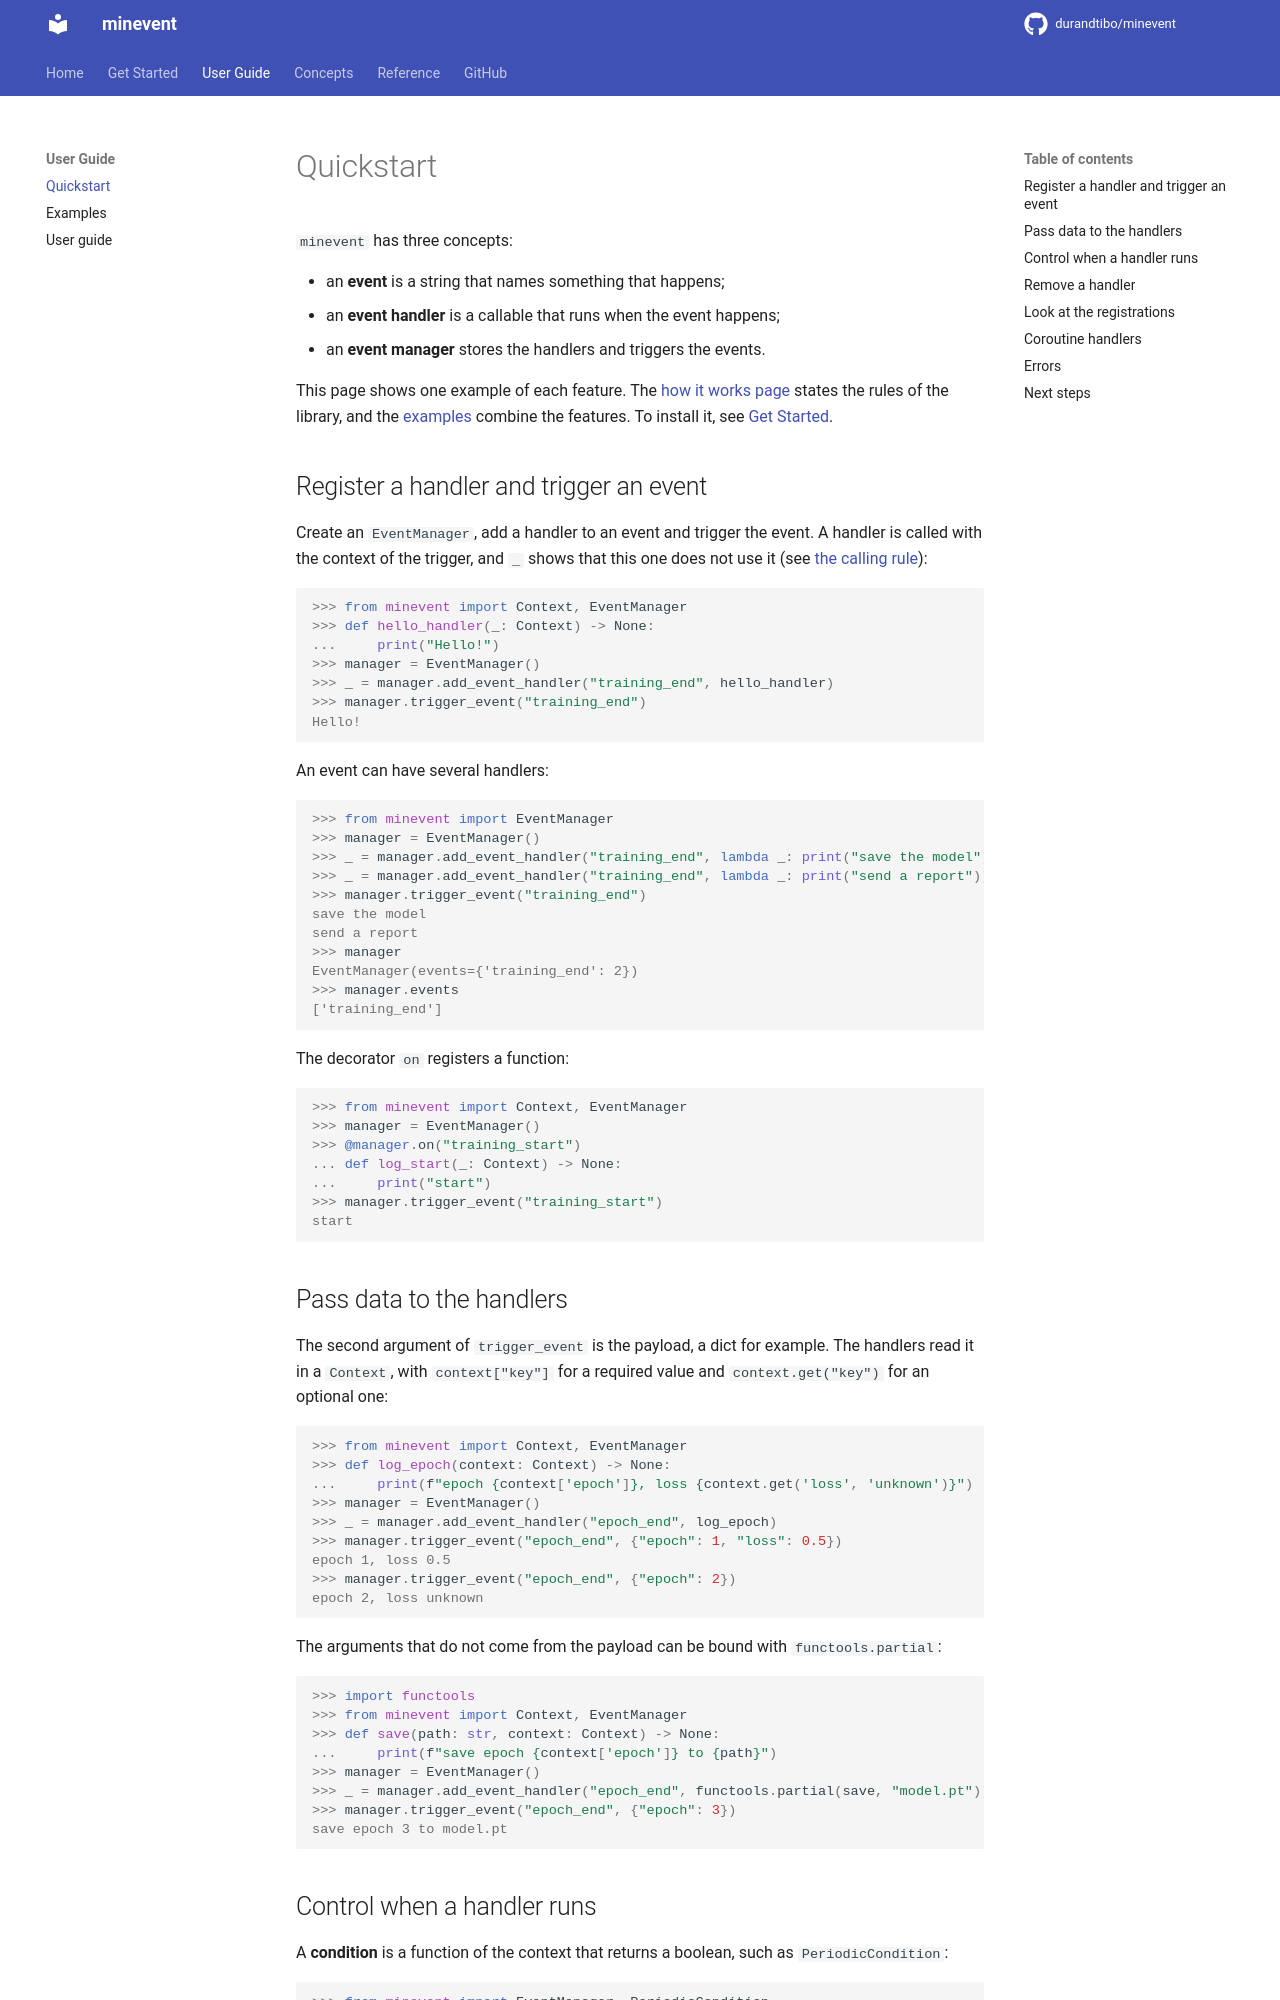

repository: durandtibo/minevent · page: main/quickstart/index.html · generator: mkdocs

# Quickstart

`minevent` has three concepts:

- an **event** is a string that names something that happens;
- an **event handler** is a callable that runs when the event happens;
- an **event manager** stores the handlers and triggers the events.

This page shows one example of each feature. The [how it works page](architecture.md) states the
rules of the library, and the [examples](examples.md) combine the features. To install it, see
[Get Started](get_started.md).

## Register a handler and trigger an event

Create an `EventManager`, add a handler to an event and trigger the event. A handler is called with
the context of the trigger, and `_` shows that this one does not use it (see
[the calling rule](architecture.md#the-calling-rule)):

```pycon
>>> from minevent import Context, EventManager
>>> def hello_handler(_: Context) -> None:
...     print("Hello!")
>>> manager = EventManager()
>>> _ = manager.add_event_handler("training_end", hello_handler)
>>> manager.trigger_event("training_end")
Hello!

```

An event can have several handlers:

```pycon
>>> from minevent import EventManager
>>> manager = EventManager()
>>> _ = manager.add_event_handler("training_end", lambda _: print("save the model"))
>>> _ = manager.add_event_handler("training_end", lambda _: print("send a report"))
>>> manager.trigger_event("training_end")
save the model
send a report
>>> manager
EventManager(events={'training_end': 2})
>>> manager.events
['training_end']

```

The decorator `on` registers a function:

```pycon
>>> from minevent import Context, EventManager
>>> manager = EventManager()
>>> @manager.on("training_start")
... def log_start(_: Context) -> None:
...     print("start")
>>> manager.trigger_event("training_start")
start

```

## Pass data to the handlers

The second argument of `trigger_event` is the payload, a dict for example. The handlers read it in a
`Context`, with `context["key"]` for a required value and `context.get("key")` for an optional one:

```pycon
>>> from minevent import Context, EventManager
>>> def log_epoch(context: Context) -> None:
...     print(f"epoch {context['epoch']}, loss {context.get('loss', 'unknown')}")
>>> manager = EventManager()
>>> _ = manager.add_event_handler("epoch_end", log_epoch)
>>> manager.trigger_event("epoch_end", {"epoch": 1, "loss": 0.5})
epoch 1, loss 0.5
>>> manager.trigger_event("epoch_end", {"epoch": 2})
epoch 2, loss unknown

```

The arguments that do not come from the payload can be bound with `functools.partial`:

```pycon
>>> import functools
>>> from minevent import Context, EventManager
>>> def save(path: str, context: Context) -> None:
...     print(f"save epoch {context['epoch']} to {path}")
>>> manager = EventManager()
>>> _ = manager.add_event_handler("epoch_end", functools.partial(save, "model.pt"))
>>> manager.trigger_event("epoch_end", {"epoch": 3})
save epoch 3 to model.pt

```
